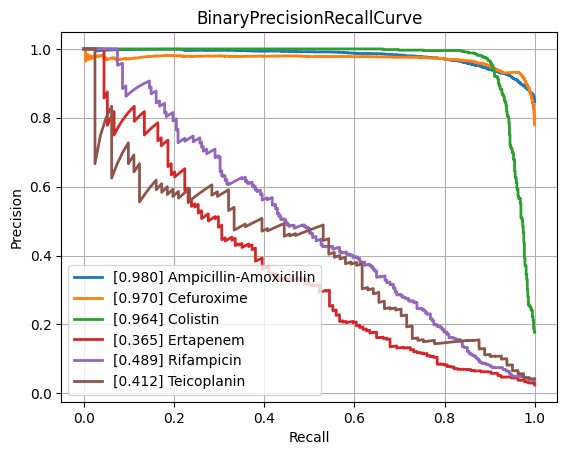

The table this chart was drawn from, first rows:
class, PrecisionRecallAUC, FrequencyPositiveClass, n_positives, n_negatives
Amikacin, 0.8564, 0.1695, 1114, 5459
Amoxicillin-Clavulanic acid, 0.8706, 0.3997, 4126, 6196
Ampicillin, 0.9501, 0.6402, 9984, 5611
Ampicillin-Amoxicillin, 0.9803, 0.8467, 5693, 1031
Cefazolin, 0.8797, 0.4297, 959, 1273
Cefepime, 0.8577, 0.3038, 3558, 8153
Cefpodoxime, 0.8339, 0.3578, 503, 903
Ceftazidime, 0.8213, 0.2689, 4488, 12201
Ceftriaxone, 0.7881, 0.2619, 3700, 10426
Cefuroxime, 0.9703, 0.7798, 6594, 1862
Ciprofloxacin, 0.8149, 0.2927, 6857, 16572
Clindamycin, 0.9056, 0.4955, 5540, 5640
Colistin, 0.9638, 0.1769, 784, 3649
Cotrimoxazole, 0.8113, 0.3189, 8157, 17420
Ertapenem, 0.3646, 0.02413, 134, 5419
Erythromycin, 0.907, 0.5456, 5574, 4643
Fosfomycin, 0.7311, 0.2103, 1823, 6844
Fosfomycin-Trometamol, 0.5051, 0.2065, 260, 999
Fusidic acid, 0.7134, 0.3069, 863, 1949
Gentamicin, 0.9606, 0.4516, 9407, 11425
Imipenem, 0.9543, 0.3298, 7863, 15976
Levofloxacin, 0.8945, 0.3665, 3336, 5767
Meropenem, 0.7249, 0.1262, 2349, 16264
Mupirocin, 0.906, 0.09675, 131, 1223
Nitrofurantoin, 0.6981, 0.1175, 414, 3109
Norfloxacin, 0.5304, 0.1573, 273, 1463
Oxacillin, 0.8712, 0.4021, 2697, 4010
Penicillin, 0.9577, 0.7499, 2938, 980
Piperacillin-Tazobactam, 0.8164, 0.3132, 6347, 13919
Rifampicin, 0.4895, 0.03651, 268, 7073
Teicoplanin, 0.4123, 0.04201, 81, 1847
Tetracycline, 0.6926, 0.2364, 1691, 5462
Tobramycin, 0.8504, 0.2276, 1292, 4384
Vancomycin, 0.7673, 0.04567, 589, 12307
micro, 0.89, 0.3326, , 
macro, 0.7956, NaN, , 
